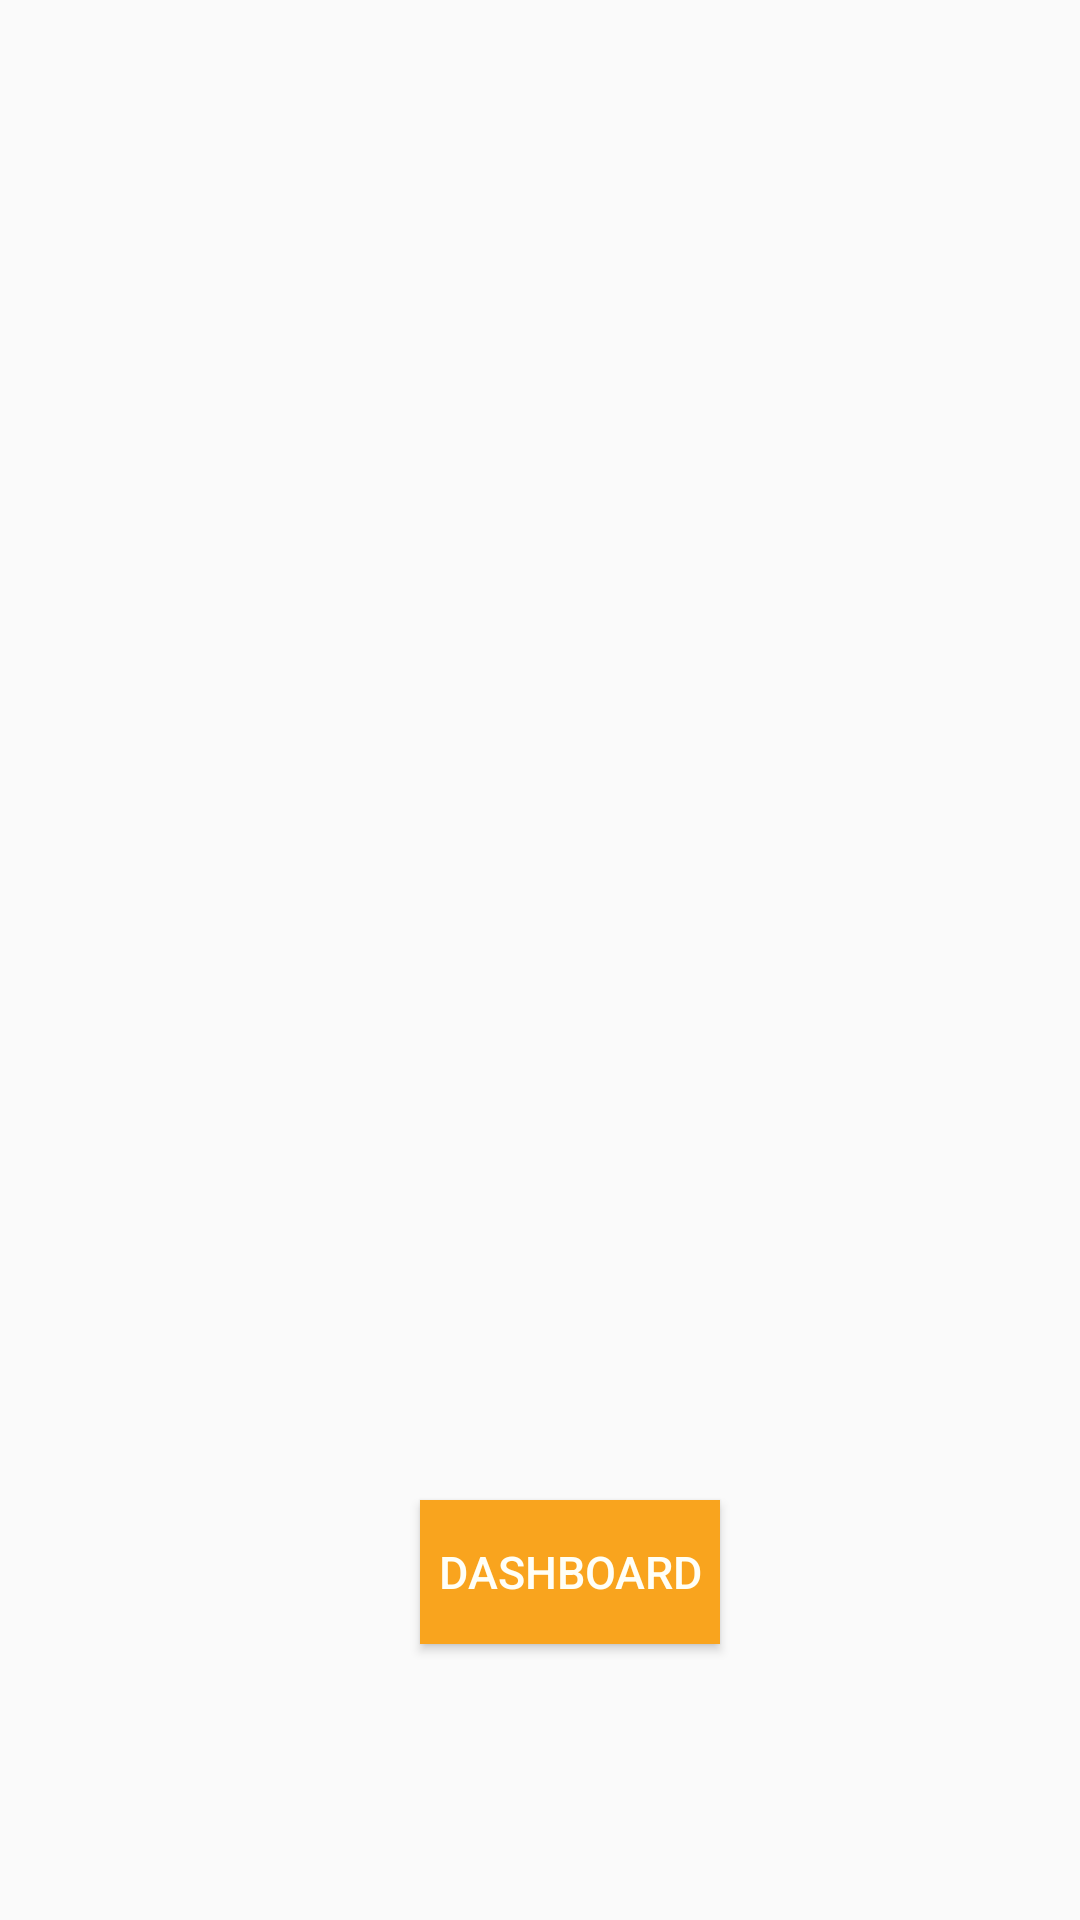

Layout XML and referenced resources for this Android screen:
<!-- AndroidManifest.xml: application theme AppTheme -->
<!-- res/layout/activity_list_message.xml -->
<?xml version="1.0" encoding="utf-8"?>
<LinearLayout xmlns:android="http://schemas.android.com/apk/res/android"
    xmlns:app="http://schemas.android.com/apk/res-auto"
    xmlns:tools="http://schemas.android.com/tools"
    android:layout_width="match_parent"
    android:layout_height="match_parent"
    android:orientation="vertical"
    android:padding="20dp"
    tools:context=".ListMessage">
    <ListView
        android:id="@+id/liste"
        android:layout_width="wrap_content"
        android:layout_height="450dp"></ListView>
    <Button android:id="@+id/dash"
        android:layout_width="100dp"
        android:layout_height="wrap_content"
        android:layout_marginLeft="120dp"
        android:layout_marginTop="30dp"
        android:textSize="15sp"
        android:text="Dashboard"
        android:background="@color/orange"
        android:textColor="@color/white"/>


</LinearLayout>
<!-- resources referenced by this layout -->
<resources>
  <color name="orange">#f9a41e</color>
  <color name="white">#FFFFF7</color>
  <style name="AppTheme" parent="Base.Theme.AppCompat.Light.DarkActionBar">
          
          <item name="colorPrimary">@color/colorPrimary</item>
          <item name="colorPrimaryDark">@color/colorPrimaryDark</item>
          <item name="colorAccent">@color/colorAccent</item>
      </style>
  <color name="colorPrimary">#f9a41e</color>
  <color name="colorPrimaryDark">#f9a41e</color>
  <color name="colorAccent">#FF4081</color>
</resources>
